Run: headless pygame with SDL's dummy video driver; simulated clock (each Clock.tick advances the game by its frame time, no real sleeping); random seed 0; keys injected as events and as key.get_pressed() state; no mouse input.
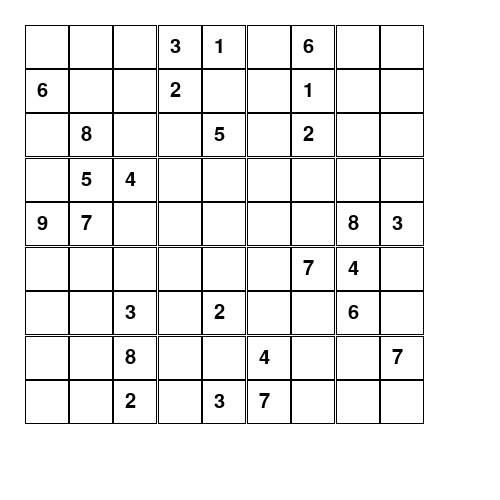
Frame 1 of 4 · flips 1–60 · no input
Frame 2 of 4 · flips 61–180 · tapped SPACE, RETURN · held RIGHT (→), D · screen unchanged from frame 1, image omitted
Frame 3 of 4 · flips 181–300 · held DOWN (↓), S · screen unchanged from frame 2, image omitted
Frame 4 of 4 · flips 301–420 · held LEFT (←), A, UP (↑), W · screen unchanged from frame 3, image omitted

The pygame program that drew these frames:

import pygame
pygame.init()

font = pygame.font.SysFont('timesnewroman', 30)
windowSize = (500, 500)


class SudokuCube:
    def __init__(self, column, row, width, height, number):
        self.cube = pygame.Rect(column, row, width, height)  # column, row
        self.number = number

    def displayCube(self, sudokuWindow):
        color = "white"
        pygame.draw.rect(sudokuWindow, (0, 0, 0), self.cube, 1)
        if self.number != 0:
            numberDisplayed = font.render(
                str(self.number), True, (0, 0, 0))
            centreXCube, centreYCube = self.cube.center
            # print(centreXCube, centreYCube)
            sudokuWindow.blit(
                numberDisplayed, (centreXCube - 10, centreYCube - 10))


class SudokuBoard:
    def __init__(self, row, column, width, height, sudokuBoard):
        self.allCubes = []
        for i in range(9):
            for j in range(9):
                cubeWidth = width / 9
                cubeHeight = height / 9
                number = sudokuBoard[i][j]
                singleCube = SudokuCube(
                    column+j * cubeWidth, row + i * cubeHeight, cubeWidth, cubeHeight, number)
                self.allCubes.append(singleCube)

    def displayBoard(self, sudokuWindow):
        for singleCube in self.allCubes:
            singleCube.displayCube(sudokuWindow)


class SudokuGame:
    def __init__(self):
        self.sudokuBoard = [[0, 0, 0, 3, 1, 0, 6, 0, 0],
                            [6, 0, 0, 2, 0, 0, 1, 0, 0],
                            [0, 8, 0, 0, 5, 0, 2, 0, 0],
                            [0, 5, 4, 0, 0, 0, 0, 0, 0],
                            [9, 7, 0, 0, 0, 0, 0, 8, 3],
                            [0, 0, 0, 0, 0, 0, 7, 4, 0],
                            [0, 0, 3, 0, 2, 0, 0, 6, 0],
                            [0, 0, 8, 0, 0, 4, 0, 0, 7],
                            [0, 0, 2, 0, 3, 7, 0, 0, 0]]
        self.window = None

    def displayWindow(self):
        sudokuScreen = pygame.display.set_mode(windowSize)
        pygame.display.set_caption("Sudoku Solver")
        self.window = SudokuBoard(25, 25, 400, 400, self.sudokuBoard)
        running = True
        while running:
            for event in pygame.event.get():
                if event.type == pygame.QUIT:
                    running = False
            sudokuScreen.fill((255, 255, 255))
            self.window.displayBoard(sudokuScreen)
            pygame.display.flip()


def main():
    game = SudokuGame()
    game.displayWindow()


if __name__ == '__main__':
    main()
